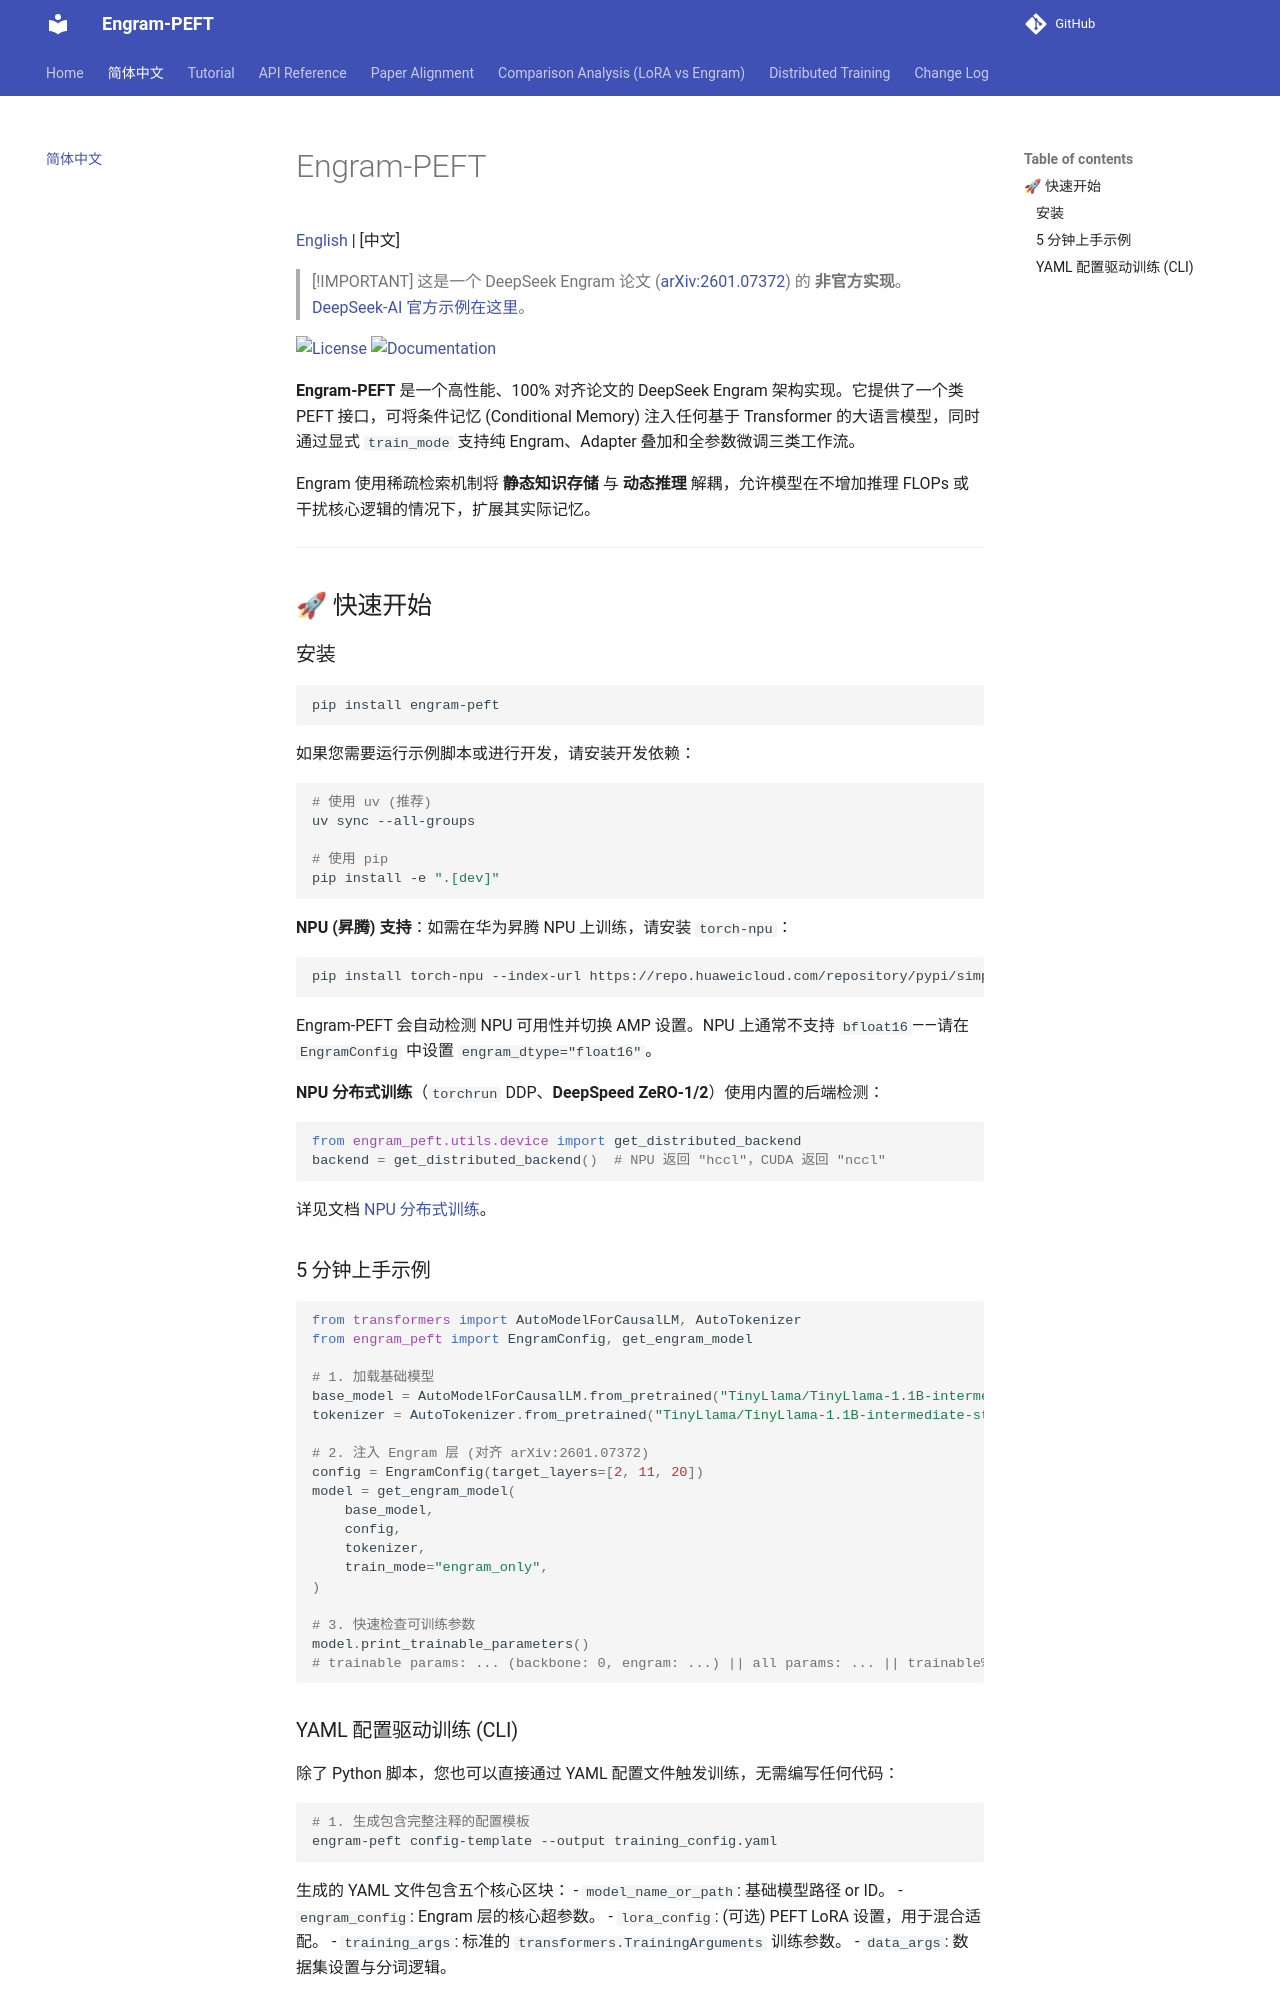

repository: QingGo/engram-peft · page: README_zh/index.html · generator: mkdocs

# Engram-PEFT

[English](README.md) | [中文]

> [!IMPORTANT]
> 这是一个 DeepSeek Engram 论文 ([arXiv:2601.07372](https://arxiv.org/abs/2601.07372)) 的 **非官方实现**。[DeepSeek-AI 官方示例在这里](https://github.com/deepseek-ai/Engram)。

[![License](https://img.shields.io/badge/License-Apache_2.0-blue.svg)](LICENSE)
[![Documentation](https://img.shields.io/badge/Docs-MkDocs-blue.svg)](https://qinggo.github.io/engram-peft/)

**Engram-PEFT** 是一个高性能、100% 对齐论文的 DeepSeek Engram 架构实现。它提供了一个类 PEFT 接口，可将条件记忆 (Conditional Memory) 注入任何基于 Transformer 的大语言模型，同时通过显式 `train_mode` 支持纯 Engram、Adapter 叠加和全参数微调三类工作流。

Engram 使用稀疏检索机制将 **静态知识存储** 与 **动态推理** 解耦，允许模型在不增加推理 FLOPs 或干扰核心逻辑的情况下，扩展其实际记忆。

---

## 🚀 快速开始

### 安装

```bash
pip install engram-peft
```

如果您需要运行示例脚本或进行开发，请安装开发依赖：

```bash
# 使用 uv (推荐)
uv sync --all-groups

# 使用 pip
pip install -e ".[dev]"
```

**NPU (昇腾) 支持**：如需在华为昇腾 NPU 上训练，请安装 `torch-npu`：
```bash
pip install torch-npu --index-url https://repo.huaweicloud.com/repository/pypi/simple
```
Engram-PEFT 会自动检测 NPU 可用性并切换 AMP 设置。NPU 上通常不支持 `bfloat16`——请在 `EngramConfig` 中设置 `engram_dtype="float16"`。

**NPU 分布式训练**（`torchrun` DDP、**DeepSpeed ZeRO‑1/2**）使用内置的后端检测：
```python
from engram_peft.utils.device import get_distributed_backend
backend = get_distributed_backend()  # NPU 返回 "hccl"，CUDA 返回 "nccl"
```
详见文档 [NPU 分布式训练](docs/tutorial.md#distributed-training-on-npu-ddp)。

### 5 分钟上手示例

```python
from transformers import AutoModelForCausalLM, AutoTokenizer
from engram_peft import EngramConfig, get_engram_model

# 1. 加载基础模型
base_model = AutoModelForCausalLM.from_pretrained("TinyLlama/TinyLlama-1.1B-intermediate-step-1431k-3T")
tokenizer = AutoTokenizer.from_pretrained("TinyLlama/TinyLlama-1.1B-intermediate-step-1431k-3T")

# 2. 注入 Engram 层 (对齐 arXiv:2601.07372)
config = EngramConfig(target_layers=[2, 11, 20])
model = get_engram_model(
    base_model,
    config,
    tokenizer,
    train_mode="engram_only",
)

# 3. 快速检查可训练参数
model.print_trainable_parameters()
# trainable params: ... (backbone: 0, engram: ...) || all params: ... || trainable%: ...
```
